pico-8 play session: no input (idle), after a click and taps of 🅾, ❎, 🅾+❎, 🅾 in the second before t = 0

[t = 1 s] idle ~1s (no d-pad/buttons)
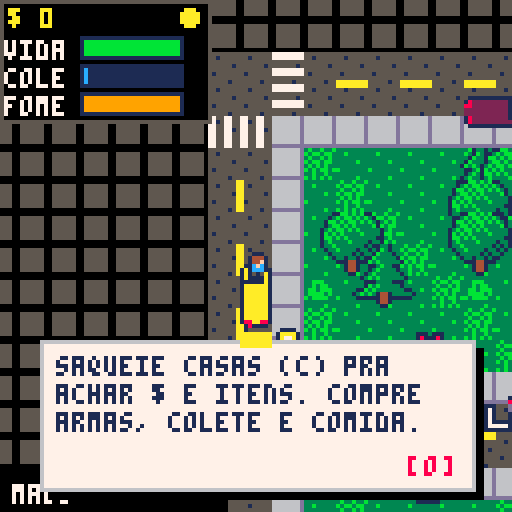

pico-8 cartridge
version 41
__lua__
-- zumbi city
-- setas: andar/dirigir
-- c: telefone / porta / carro
-- espaco ou x: atirar / freio
-- z: trocar arma

gc=split("12,11,8")
dc=split("1,3,2")
mc=split("6,5,1,0,3,3,12,13,5,5")
dk={split("0,1,2,3,4,5,13,6,8,9,9,11,13,13,14,14"),split("0,0,1,1,2,1,13,6,2,4,9,3,13,1,2,14")}
vx=split("0,13,29,44,59,72")
hy=split("0,11,26,41,56,72")
zn={"fffrff","hTTrTf","pTTrTf","hTirTf","cTTrpf","fffrff"}
rf=split("12,1,4,11,3,4,8,2,4,9,4,4,4,2,4,14,2,4,13,5,4,8,2,170,8,2,186,8,2,202,8,2,218,13,5,234")
phones={{x=100,y=44,g=0},{x=260,y=364,g=1},{x=500,y=204,g=2}}
gs,dia=0,0
lv=0
bat=1
wp=1
fh=1
am=split("0,0,0,0,0,0,0,0")
cartdata("zumbi_city3")
poke(0x5f2d,1)
if dget(4)==1 then
 mon,bat,dia=dget(0),dget(1)|1,dget(2)
 for i=5,8 do am[i]=dget(i) end
end

-- troca uma cor respeitando a noite
function pl(c,v)
 pal(c,lv>0 and dk[lv][v+1] or v)
end

-- colisao a pe (px,py = centro)
function bc(x,y)
 local n=0
 for i=-3,2,5 do
  for j=-1,3,4 do
   if sol(x+i,y+j) or cbx(x+i,y+j,0) then n+=1 end
  end
 end
 return n
end

function dd(a,b)
 return dist(a.x,a.y,b.x,b.y)
end

function dq(o)
 return dist(o.x,o.y,px,py)
end

function _init()
 if not T then gen() end
 ccx=nil
 px,py,face,cd,fu,fw=12,52,0,0,1,0
 tm=tm or 0
 hp,heat,wl,mt,inv,sw,fm,vs=100,0,0,240,0,0,100,0
 mon=mon or 0
 msg="telefone = ponto no minimapa"
 P,C,S,Q,B,F,CN,lt={},{},{},{},{},{},{},{}
 drv,dl,ins=nil
 add(C,{x=12,y=61,a=.25,v=0,c=10,t=3,h=100})
 pcars()
 for i=1,24 do spp() end
 -- area reservada: sprites x<80,y>=48 sao o minimapa; ids>=128 dividem memoria com o mapa
 if not mmd then
  mmd=1
  for y=0,79 do
   for x=0,79 do
    local t=tt(x,y)
    sset(x,y+48,t==2 and dc[gng(x*8)+1] or mc[t+1])
   end
  end
 end
end

-- carros sao objetos do mapa: poucos, em ruas retas, afastados.
-- 12% destruidos, 30% trancados, o resto abre. h=vida do carro
function pcars()
 for i=1,600 do
  if #C>=28 then return end
  local x,y=rnd(640),rnd(640)
  if i<99 then x/=3 y/=3 end
  local a,b=ax[x\8],ay[y\8]
  if tt(x\8,y\8)==0 and (a>1)!=(b>1) then
   local g=(a>1 and 0 or .25)+(rnd()<.5 and 0 or .5)+rnd(.06)-.03
   local ok=blk(x,y,g)==0
   for c in all(C) do
    if dist(x,y,c.x,c.y)<30 then ok=false end
   end
   local r=#C*.618%1
   local w=r<.12
   if ok then add(C,{x=x,y=y,a=g,v=0,t=0,c=w and 0 or rnd(split("4,5,13,6,9,2,15")),h=w and 0 or 60+rnd(40),w=w,l=r>.12 and r<.42}) end
  end
 end
end

-- ponto dentro de algum carro parado (so os proximos: CN)
function cbx(x,y,d)
 for c in all(CN) do
  local u,v=x-c.x,y-c.y
  if abs(u)<9 and abs(v)<9 then
   local f,s=cos(c.a),sin(c.a)
   if abs(u*f+v*s)<7 and abs(v*f-u*s)<3 then c.h-=d return true end
  end
 end
end

-- zumbi: so a noite
function spp()
 local x,y=rpos(rnd(2)\1,70,140)
 if lv>0 and x and rnd()>.3 and bc(x,y)<1 then
  local k=flr(rnd()+wl*.12)
  add(P,{x=x,y=y,dx=0,dy=0,hp=2-k+dia\2,t=0,f=3,fl=0,k=k})
 end
end

function sm(s,t)
 msg,mt=s,t
end

-- dano no jogador: o colete absorve primeiro
function hurt(n)
 za=min(vs,n)
 vs-=za
 hp-=n-za
end

function dmg(p,n)
 p.hp-=n
 if p.hp<=0 then kill(p) end
end

function hot(n)
 heat=min(100,heat+n)
end

-- v: morto pelo carro
function kill(p,v)
 sfx(1)
 spl(p.x,p.y)
 fx(p.x,p.y,11,6)
 del(P,p)
 mon+=8
 hot(v and 3 or 1)
 if v then drv.h-=1 end
end

function bump(c)
 local f,s=cos(drv.a),sin(drv.a)
 local dx,dy=c.x-drv.x,c.y-drv.y
 local u,v=abs(cos(c.a-drv.a)),abs(sin(c.a-drv.a))
 if abs(dx*f+dy*s)>6+7*u+3*v or abs(dy*f-dx*s)>2+7*v+3*u then return end
 local sp=abs(drv.v)
 local nx,ny=drv.x-dx*.3,drv.y-dy*.3
 if not sol(nx,ny) then drv.x,drv.y=nx,ny end
 drv.v*=.4
 c.v=0
 if sp>.6 then
  hurt(sp*2)
  dm="acidente de carro"
  sfx(2)
  fx((drv.x+c.x)/2,(drv.y+c.y)/2,10,3)
  drv.h-=sp*5
  c.h-=sp*5
 end
end

-- carro destruido: explode, vira carcaca solida e pega fogo
function wreck(c)
 c.w,c.c,c.v,c.l=1,0,0
 fx(c.x,c.y,9,10)
 fx(c.x,c.y,10,6)
 sfx(2)
 add(F,{x=c.x,y=c.y,l=90,d=30})
 if c==drv then out() end
 if dq(c)<20 then
  hurt(80)
  dm="carro explodiu"
 end
end

function kd(a,b)
 return (btn(a) and 1 or 0)-(btn(b) and 1 or 0)
end

function ctrl()
 local k5=btn(5) or stat(28,44)
 if btnp(4) then
  if not drv and stat(28,29) then cw() cd=12
  else act() end
 end
 if drv then
  if btn(2) then drv.v+=.14 end
  if btn(3) then drv.v-=drv.v>.2 and .2 or .1 end
  if k5 then
   drv.v*=.9
   if abs(drv.v)>1 then fx(drv.x,drv.y,6,1) end
  end
  local sp=abs(drv.v)
  local st=kd(0,1)*.03*mid(sp/.8,.4,1)*(1-mid(sp-2,0,1.2)*.3)*sgn(drv.v)
  local b0=blk(drv.x,drv.y,drv.a)
  if blk(drv.x,drv.y,drv.a+st)<=b0 then
   drv.a+=st
  elseif st!=0 and sp<.5 then
   -- encostado: recua um pouco pra conseguir girar
   local bx,by=drv.x-cos(drv.a)*.5,drv.y-sin(drv.a)*.5
   if blk(bx,by,drv.a)<=b0 and not sol(bx,by) then drv.x,drv.y=bx,by end
  end
  drv.v=mid(drv.v*.97,-1.5,3.2*(.5+drv.h/200))
  mv(drv)
  if drv.hit then
   drv.hit=false
   drv.h-=drv.dmg*6
   if drv.dmg>1.5 then
    hurt(drv.dmg*4)
    dm="acidente de carro"
    sfx(2)
    fx(drv.x,drv.y,10,4)
   end
  end
 else
  local dx=kd(1,0)
  local dy=kd(3,2)
  mov=dx!=0 or dy!=0
  if mov then
   local k=(dx*dy!=0 and .9 or 1.3)*min(1,fm/40+.4)
   dx*=k dy*=k
   local e=bc(px,py)
   if e==0 then lx,ly=px,py end
   if bc(px+dx,py)<max(1,e) then px+=dx end
   if bc(px,py+dy)<max(1,e) then py+=dy end
   if bc(px,py)>2 and lx then px,py=lx,ly end
   if abs(dx)>abs(dy) then face=dx>0 and 0 or 1 fu,fw=sgn(dx),0 else face=dy>0 and 3 or 2 fu,fw=0,sgn(dy) end
  end
  if k5 and cd<=0 then
   local w=fh>0 and 1 or wp
   local o=w*3
   cd=wd[o]
   if w>4 and am[w]<1 then
    cd=10
    sm("sem municao",40)
   elseif w>3 then
    shoot()
   else
    sw=8
    sfx(0)
    hot(.6)
    for p in all(P) do
     if dist(p.x,p.y,px+fu*8,py+fw*8)<10 then
      p.fl=5
      local nx,ny=p.x+fu*6,p.y+fw*6
      if bc(nx,ny)<1 then p.x,p.y=nx,ny end
      dmg(p,wd[o-1]/(1+fh))
     end
    end
   end
  end
 end
end

function _update()
 tm=(tm+1)%18000
 if dia>0 and tm%9000<1 then
  dia+=1
  if dia>7 then dia,dl,di=0,{{"o exercito chegou! voce","sobreviveu aos 7 dias.","fim. obrigado por jogar!"}},1 end
 end
 cd,mt,inv,sw=max(cd-1,0),max(mt-1,0),max(inv-1,0),max(sw-1,0)
 if gs==0 then
  if btnp(4) then
   gs,tm,mt=1,1500,240
   dl,di={{"a cidade foi tomada pelos","zumbis. de dia eles somem;","a noite eles saem."},
{"pedra negra fica longe","de tudo. ache um telefone","e peca ajuda: o exercito","leva 7 dias. sobreviva!"},
{"saqueie casas (c) pra","achar $ e itens. compre","armas, colete e comida."}},1
  end
  return
 end
 if dl then
  if btnp(4) then
   di+=1
   if di>#dl then dl=nil if hp<=0 then mon,bat,gs,wp,dia,am=0,1,0,1,0,split("0,0,0,0,0,0,0,0") _init() end end
  end
  return
 end
 if ins then insd() else ctrl() end
 if drv then px,py=drv.x,drv.y end
 if (lv>0)!=ngt then
  ngt=lv>0
  music(ngt and 0 or -1,1000)
  if not ngt and ins then P={} end
 end
 if ins then return end
 if tm%max(6,18-wl*3)==0 and #P<30+wl*3 then spp() end
 CN={}
 for c in all(C) do
  local d=dq(c)
  if c.h<=0 and not c.w then wreck(c) end
  if d<110 then
   if c!=drv then
    add(CN,c)
    if drv and d<18 then bump(c) end
   end
   if (c.w or c.h<50) and tm%2==0 then
    add(Q,{x=c.x+cos(c.a)*4,y=c.y+sin(c.a)*4,dx=rnd(.6)-.3,dy=-.5,l=14,c=c.w and 8+tm%3 or c.h<25 and 9 or 6})
   end
  end
 end
 -- zumbis
 for p in all(P) do
  local d=dq(p)
  if d>170 or lv==0 and rnd()<.02 then
   del(P,p)
  else
   p.t-=1 p.fl-=1
   local sp=(p.k==1 and .9 or .45)+dia*.04
   local a=atan2(px-p.x,py-p.y)
   if d<60+wl*18 then
    p.dx,p.dy=cos(a)*sp,sin(a)*sp
   elseif p.t<=0 then
    local a=rnd(5)\1*.25
    local m=a<1 and .2 or 0
    p.dx,p.dy=cos(a)*m,sin(a)*m
    p.t=40+rnd(60)
   end
   local nx,ny=p.x+p.dx,p.y+p.dy
   if d<110 then
    for q in all(P) do
     if q!=p and abs(p.x-q.x)<4 and abs(p.y-q.y)<4 then
      nx+=(p.x-q.x)*.15+rnd(.1)-.05
      ny+=(p.y-q.y)*.15+rnd(.1)-.05
     end
    end
   end
   if bc(nx,p.y)<1 then p.x=nx end
   if bc(p.x,ny)<1 then p.y=ny end
   if abs(p.dx)>abs(p.dy) then
    p.f=p.dx>0 and 0 or 1
   elseif p.dy!=0 then
    p.f=p.dy>0 and 3 or 2
   end
   if drv then
    if abs(drv.v)>.8 and d<8 then
     kill(p,true)
    elseif d<9 and abs(drv.v)<.5 then
     hurt(.05)
     drv.h-=.03
     dm="virou zumbi"
    end
   elseif d<7 and inv<=0 then
    hurt(6)
    inv=40
    sfx(3)
    dm="virou zumbi"
    fx(px,py,8,3)
    if bc(px+cos(a)*6,py+sin(a)*6)<1 then
     px+=cos(a)*6
     py+=sin(a)*6
    end
   end
  end
 end
 -- projeteis e fogo
 for b in all(B) do
  b.x+=b.dx b.y+=b.dy b.l-=1
  local h=cbx(b.x,b.y,b.d*9) or sol(b.x,b.y) or b.l<0
  for p in all(P) do
   if dd(p,b)<6 then
    h=true
    if b.t<3 then
     p.fl=5
     dmg(p,b.d)
    end
   end
  end
  if h then
   del(B,b)
   if b.t==3 then
    add(F,{x=b.x,y=b.y,l=12,d=22})
    sfx(2)
   end
  end
 end
 for f in all(F) do
  f.l-=1
  if f.l<0 then del(F,f) else
   for p in all(P) do
    if dd(p,f)<(f.d or 14) then
     dmg(p,f.d and 9 or .04)
    end
   end
   if dq(f)<11 then
    hurt(.15)
    dm="queimado"
   end
   for c in all(C) do
    if dd(c,f)<14 then c.h-=.05 end
   end
  end
 end
 for q in all(Q) do
  q.x+=q.dx q.y+=q.dy q.l-=1
  if q.l<0 then del(Q,q) end
 end
 -- barulho atrai zumbis
 if drv and abs(drv.v)>2.4 then hot(.03) end
 heat=max(0,heat-.04)
 wl=heat\20+dia\2
 hp=min(100,hp+.02)
 fm=max(0,fm-.012)
 if fm<=0 then hp-=.1 dm="fome" end
 if hp<=0 then die(dm or "virou zumbi") end
end

-- personagem (b=16 jogador, 24 zumbi)
function dchar(b,f,x,y,fl,wk)
 local o=f<2 and 4 or f==2 and 2 or 0
 rectfill(x-2,y+3,x+1,y+4,1)
 if fl>0 then
  for c=1,15 do pal(c,7) end
 end
 spr(b+o+(wk and tm\6%2 or 0),x-4,y-4,1,1,f==1)
 if fl>0 then dark(lv) end
end

-- carro: sprite fixo em 16 direcoes
function dcar(c)
 if dq(c)>120 then return end
 local n=flr(c.a%1*16+.5)%16
 local q=n<5 and n or n<9 and 8-n or n<13 and n-8 or 16-n
 local id=q<3 and 106+q*2 or 132+q*2
 pl(14,c.c)
 spr(id,flr(c.x+.5)-8,flr(c.y+.5)-8,2,2,n>4 and n<13,n>8)
 pl(14,14)
end

function dtile(tx,ty)
 local i=tx+ty*80
 local x,y,t,v=tx*8,ty*8,tt(tx,ty),V[i]
 if t==3 then
  -- muralha de contencao fora do mapa
  rectfill(x,y,x+7,y+7,5)
  rect(x,y,x+7,y+7,0)
 elseif t==2 then
  local g=v\256
  v%=256
  pl(8,rf[g*3-2]) pl(2,rf[g*3-1])
  if v==5 and lv>0 and (tx*3+ty)%3>0 then pl(12,10) end
  spr(rf[g*3]+v-4,x,y)
  pl(8,8) pl(2,2) pl(12,12)
  if g==10 and v<7 and tt(tx,ty+1)!=2 then rectfill(x,y,x+7,y+2,tx%2==0 and 8 or 7) end
  if v==6 then
   local k=dr[i]
   if k>1 then
    spr(45+k,x,y-8)
   end
   if lk[i] then rectfill(x+4,y+3,x+5,y+4,8) end
  end
 else
  if t>3 and t!=6 and t!=7 then spr((tx*7+ty*3)%5==0 and 1 or 0,x,y) end
  local q=LT[i] or 0
  if t==6 then v=30+tm\30%2 end
  if q>1 or LT[i+1]==2 then v=12 end
  if v>0 and v!=3 and v!=36 then spr(v==35 and 11 or v,x,y) end
  -- faixa de retencao: so na pista ao lado do semaforo
  if q>2 then
   for j=0,q>4 and 4 or 0,4 do
    if q%2>0 then rectfill(x,y+j,x+7,y+j+1,7) else rectfill(x+j,y,x+j+1,y+7,7) end
   end
  end
  if t==7 then
   for k=-1,1,2 do
    if tt(tx,ty+k)==6 then rectfill(x,y+3+k*3,x+7,y+4+k*3,4) end
   end
  end
 end
end

-- barra de status (y, valor 0-100, cor, rotulo)
function bar(y,v,t,c)
 print(t,1,y,7)
 rectfill(20,y-1,45,y+4,1)
 rectfill(21,y,21+v*.24,y+3,c or v>50 and 11 or v>25 and 10 or 8)
end

function hud()
 local h=drv and 37 or 30
 rectfill(0,0,52,h,0)
 rect(0,0,52,h,5)
 print("$ "..mon,2,2,10)
 if dia>0 then print("dia "..dia.."/7",96,11,8) end
 circfill(47,4,2,lv>0 and 12 or 10)
 rectfill(0,118,56,127,0)
 print(fh>0 and "maos" or wd[wp*3-2]..(wp>4 and " "..am[wp] or ""),3,121,7)
 bar(10,hp,"vida")
 bar(17,vs,"cole",12)
 if drv then
  rectfill(95,0,127,8,1)
  print(flr(abs(drv.v)*30).."km/h",98,2,7)
  bar(31,max(drv.h,0),"carro")
 end
 bar(24,fm,"fome",fm>25 and 9 or 8)
 if mt>0 and not dl then note(msg,40) end
 -- minimapa redondo: letras=predios, seta=jogador, n/s/l/o=bussola
 msx,msy=mid(px\8-12,0,55),mid(py\8-12,0,55)
 circfill(107,104,12,0)
 for j=-11,11 do
  local h=flr(sqrt(150-j*j))
  sspr(msx+12-h,msy+60+j,h*2+1,1,107-h,104+j)
 end
 circ(107,104,12,6)
 spr(64,104,83)
 spr(65,104,119)
 spr(66,87,101)
 spr(67,121,101)
 for p in all(phones) do mp(p,gc[p.g+1]) end
 for p in all(P) do mp(p,8) end
 for p in all(pn) do
  local i,j=mq(p)
  if i*i+j*j>81 then
   local a=atan2(i,j)
   i,j=cos(a)*9,sin(a)*9
  end
  local u,w,c=107+i,104+j,sub("-hemdg",p.k,p.k)
  pr(c,u-1,w-2,cm[p.k])
 end
 local a=drv and drv.a or atan2(fu,fw)
 local u,w=mq{x=px,y=py}
 local k=max(1,dist(0,0,u,w)/9)
 u,w=107+u/k,104+w/k
 for k=-1,1,2 do line(u+cos(a)*3,w+sin(a)*3,u+cos(a+k*.38)*3,w+sin(a+k*.38)*3,tm%8<4 and 7 or 10) end
 if dl then
  local d=dl[di]
  local h=#d*7+16
  pap(10,122-h,108,h)
  for i=1,#d do print(d[i],14,119-h+i*7,1) end
  print("[o]",102,114,8)
 end
end

function title()
 rectfill(0,26,127,114,1)
 pr("zumbi city",44,34,11,3)
 print("\fasetas    \f7andar / dirigir\n\n\faespaco   \f7atirar / freio\n\n\faz         \f7trocar arma\n\n\fac         \f7casa / carro",16,54,7)
 if tm%40<26 then pr("pressione c",40,102,10) end
end

-- arvores e fonte grandes (16x16), colisao continua 1 tile
function dtr(cx,cy,a)
 for ty=max(cy\8,0),min(cy\8+16,79) do
  for tx=max(cx\8-1,0),min(cx\8+16,79) do
   local i=tx+ty*80
   local t,v=T[i],V[i]
   local g=t==1 and LT[i]==1
   if v==3 and t==5 or v==36 and t==8 or v==35 and t==1 or g then
    if (v==36 or ty*8+4<py)==(a or false) then
     local x,y=tx*8,ty*8
     if g then sig(x,y,tx,ty)
     elseif v==35 then
      -- poste: cabeca + haste curta + base (recortes do sprite 46, 11px)
      sspr(112,16,8,4,x,y-3)
      sspr(112,20,8,5,x,y+1)
      sspr(112,30,8,2,x,y+6)
     else spr(v==36 and 44 or (tx+ty)%3==0 and 42 or 40,x-4,y-(v==36 and 4 or 8),2,2) end
    end
   end
  end
 end
end

-- semaforo (11px): cabeca 4x8 + haste. fica dentro do tile da calcada
-- ciclo 720 quadros: verde 300, amarelo 60, vermelho 360. postes vizinhos (tx par/impar) ficam opostos
function sig(x,y,tx,ty)
 local s=(tm+tx%2*360+ty\15*140+tx\50*180)%720
 local k=s<300 and 2 or s<360 and 1 or 0
 rectfill(x+3,y+5,x+4,y+7,5)
 rectfill(x+2,y-3,x+5,y+4,0)
 x+=1-tt(tx+1,ty)
 for i=0,2 do
  rectfill(x+3,y-2+i*2,x+4,y-1+i*2,i==k and (i<1 and 8 or 9+i) or 5)
 end
end

function dz(b)
 for p in all(P) do
  if (p.y<py)==b then dchar(24,p.f,p.x,p.y,p.fl,true) end
 end
end

function _draw()
 local dn=cos(tm/9000)
 lv=dn<-.5 and 2 or dn<0 and 1 or 0
 if ins then door() return end
 cls()
 local cx,cy=px-64,py-64
 if gs==0 then
  cx+=cos(tm/500)*40
  cy+=sin(tm/700)*20
 end
 ccx,ccy=ccx or cx,ccy or cy
 ccx+=(cx-ccx)*.3 ccy+=(cy-ccy)*.3
 cx,cy=ccx\1,ccy\1
 camera(cx,cy)
 dark(lv)
 for ty=cy\8,cy\8+16 do
  for tx=cx\8,cx\8+16 do
   dtile(tx,ty)
  end
 end
 for p in all(pn) do
  local n=p.n
  rectfill(p.l,p.y-16,p.r,p.y-9,bgc[p.k])
  print(n,(p.l+p.r)\2-#n*2+1,p.y-14,tcc[p.k])
 end
 if lv>0 then
  for l in all(LP) do
   if dist(l[1],l[2],px,py)<110 then glow(l[1],l[2]) end
  end
 end
 for s in all(S) do
  pl(8,3) spr(9,s.x-4,s.y-4) pl(8,8)
 end
 for p in all(phones) do
  pl(8,gc[p.g+1]) spr(15,p.x-4,p.y-4) pl(8,8)
  if tm%30<15 then circ(p.x,p.y,8,gc[p.g+1]) end
 end
 dtr(cx,cy,true)
 for c in all(C) do dcar(c) end
 dz(true)
 if not drv and gs>0 and (inv<=0 or tm%4<2) then
  dchar(vs>0 and 74 or 16,face,px,py,0,mov)
  local m,w=px+fw*2,fh>0 and "" or ({"444","5666","4999","447","45666","33b","466","455666"})[wp]
  for i=1,#w do
   local k=i+1+sw/2
   pset(m+fu*k,py+fw*k,ord(w,i)-48)
  end
 end
 dz(false)
 dtr(cx,cy)
 for q in all(Q) do pset(q.x,q.y,q.c) end
 for b in all(B) do circfill(b.x,b.y,b.t\3,b.t==3 and 9 or 7) end
 for f in all(F) do
  circfill(f.x,f.y,7+rnd(2),8)
  circfill(f.x,f.y-1,4+rnd(2),9)
  circfill(f.x,f.y-2,2,10)
 end
 if lv>0 and drv then
  glow(drv.x+cos(drv.a)*14,drv.y+sin(drv.a)*14)
  circfill(drv.x+cos(drv.a)*8,drv.y+sin(drv.a)*8,1,10)
 end
 camera()
 pal()
 if gs==0 then title() else hud() end
end

function tt(x,y)
 return x>=0 and y>=0 and x<80 and y<80 and T[x+y*80] or 3
end

function sol(x,y)
 local t,i=tt(x\8,y\8),x\8+y\8*80
 return V[i]==35 or LT[i]==1 or t==2 or t==3 or t==5 or t==6 or t>7
end

-- eixo: a=tipo (0/1 rua,2 calcada,3 miolo) u=posicao no quarteirao b=numero
function ln(s)
 local a,u,b,n,k={},{},{},0,0
 for i=0,79 do a[i]=3 end
 for v in all(s) do
  a[v],a[v+1],a[v+2]=0,1,2
  if v>0 then a[v-1]=2 end
 end
 for i=0,79 do
  if a[i]==0 then k+=1 end
  b[i]=k
  if a[i]==3 then u[i]=n n+=1 else n=0 end
 end
 return a,u,b
end

-- tipos: 0 rua 1 calcada 2 predio 3 muro 4 grama 5 arvore 6 agua 7 ponte 8 cerca/fonte 9 tumulo
function gen()
 T,V,LP,LT={},{},{},{}
 ax,ux,bx=ln(vx)
 ay,uy,by=ln(hy)
 for y=0,79 do
  for x=0,79 do
   local a,b,t,v=ax[x],ay[y],4,0
   local u,w=ux[x],uy[y]
   local h=(x*7+y*13+x*y)%10
   if a==3 and bx[x]==4 and abs(x-52-sin(y/60)*3)<2.5 then
    t,v=b>2 and 6 or 7,b>2 and 30 or 12
   elseif a<2 or b<2 then
    t,v=0,12
    if a>1 and x%2==0 and ax[x-1]!=2 then v=b==0 and 13 or 14
    elseif b>1 and y%2==0 and ay[y-1]!=2 then v=a==0 and 22 or 23 end
   elseif a==2 or b==2 then
    t,v=1,11
    if (x*3+y*5+4)%11==0 then
     v=35
     add(LP,{x*8+4,y*8-1})
    end
   else
    local z=sub(zn[by[y]],bx[x],bx[x])
    local e=ax[x-1]==2 or ax[x+1]==2 or ay[y-1]==2 or ay[y+1]==2
    if z=="f" or z=="r" then
     if h<3 and not e then t,v=5,3 elseif h==3 then v=37 end
    elseif z=="p" then
     if u==4 and w==5 then t,v=8,36
     elseif abs(u-4)+abs(w-5)<3 then t,v=1,11
     elseif h<2 and not e then t,v=5,3
     elseif h<4 then v=38 end
    elseif z=="c" then
     if e and not (u==4 and w==0) then t,v=8,34
     elseif u%2==1 and w%3==1 then t,v=9,33 end
    elseif z=="h" then
     if (u-1)%4<3 and (w-1)%5<3 then
      t,v=2,(4+(bx[x]+by[y]+(u+3)\4+(w+4)\5)%3)*256+1
     elseif h<2 and not e then t,v=5,3
     elseif h==2 then v=38 end
    elseif z=="T" then
     local c=ord(ssp,(bx[x]+by[y]*8)*9+u\6+w\6*3+1)-48
     if e and not(c==5 and u<1 and ay[y-1]!=2 and ay[y+1]!=2) or u%6==5 or w%6==5 then t,v=1,11
     else
      t,v=2,(c>0 and c+6 or gng(x*8)+1)*256+(c>0 and 3 or 1+(bx[x]*5+by[y]*3+u\6+w\6*2)%3)
     end
    elseif e then t,v=1,11
    elseif w<9 then t,v=2,7*256+2
    elseif u%3==1 and w==9 then t,v=8,39
    else t,v=1,11 end
   end
   local i=x+y*80
   T[i],V[i],LT[i]=t,v,b==2 and a<2 and 6 or a==2 and b<2 and 5
  end
 end
 -- fachadas: altura do predio vem de v%256, contada de baixo pra cima
 for x=0,79 do
  local n=0
  for y=79,0,-1 do
   local i=x+y*80
   if T[i]==2 then
    n+=1
    local g,f=V[i]\256,V[i]%256
    V[i]=g*256+(n>f and (n==f+1 and 8 or 7) or n==1 and (x%4==1 and 6 or x%2==0 and 5 or 4) or (x+y)%2==0 and 5 or 4)
   else n=0 end
  end
 end
 dr,pn,lk={},{},{}
 local q={}
 for y=0,79 do
  for x=0,79 do
   local i=x+y*80
   if T[i]==2 and V[i]%256==6 then
    local kk=(bx[x]+by[y]*8)*9+ux[x]\6+uy[y]\6*3+1
    local c=ord(ssp,kk)-48
    dr[i]=c>0 and not sol(x*8,y*8+8) and c or 1
    if dr[i]>1 and not q[kk] then
     q[kk]=1
     local l,r,m=x,x,c==6 and 2 or 4
     while T[l-1+y*80]==2 and x-l<m do l-=1 end
     while T[r+1+y*80]==2 and r-x<m do r+=1 end
     local n
     for j=c*3-5,c*3-3 do
      n=lb[j]
      if #n*4-1<=(r-l+1)*8 then break end
     end
     add(pn,{x=x*8,y=y*8,k=c,l=l*8,r=r*8+7,n=n})
    end
    if dr[i]<2 and rnd()<.45 then lk[i]=1 end
   end
  end
 end
 local o=split("28,10,1,31,13,1,58,10,1,61,13,1,43,40,1,46,43,1,30,29,2,60,29,2,14,44,2,14,59,2,45,59,2,30,75,2,30,15,3,33,11,4,60,15,3,63,11,4,45,45,3,48,41,4")
 for i=1,#o,3 do LT[o[i]+o[i+1]*80]=o[i+2] end
end

function gng(x)
 return min(x\214,2)
end

function dist(a,b,c,d)
 local x,y=(a-c)/64,(b-d)/64
 return sqrt(x*x+y*y)*64
end

function pr(s,x,y,c,o)
 for i=-1,1 do
  for j=-1,1 do print(s,x+i,y+j,o or 0) end
 end
 print(s,x,y,c)
end

-- papel com sombra e fita
function pap(x,y,w,h)
 rectfill(x+2,y+2,x+w+2,y+h+2,0)
 rectfill(x,y,x+w,y+h,7)
 rect(x,y,x+w,y+h,6)
 rectfill(x+w\2-4,y-2,x+w\2+3,y+1,10)
end

-- mensagem curta escrita a caneta no bilhete
function note(s,y)
 local w=#s*4+8
 pap(64-w\2,y,w,12)
 print(s,68-w\2,y+4,1)
end

function dark(l)
 for c=0,15 do
  pal(c,l>0 and dk[l][c+1] or c)
 end
end

function glow(x,y)
 spr(142,x-8,y-8,2,2)
end

function fx(x,y,c,n)
 for i=1,n do
  local a=rnd()
  add(Q,{x=x,y=y,dx=cos(a)*rnd(1.5),dy=sin(a)*rnd(1.5),l=8+rnd(8),c=c})
 end
end

function spl(x,y)
 add(S,{x=x,y=y})
 if #S>40 then deli(S,1) end
end

function rpos(t,a,b)
 for i=1,12 do
  local n,r=rnd(),a+rnd(b-a)
  local x,y=px+cos(n)*r,py+sin(n)*r
  if tt(x\8,y\8)==t then return x,y end
 end
end

function blk(x,y,a)
 local f,s,n=cos(a),sin(a),0
 for i=-1,1,2 do
  for j=-1,1,2 do
   if sol(x+f*7*i-s*3*j,y+s*7*i+f*3*j) then n+=1 end
  end
 end
 return n
end

function mv(c)
 local a=c.a
 local b0=blk(c.x,c.y,a)
 local nx,ny=c.x+cos(a)*c.v,c.y+sin(a)*c.v
 -- so anda se nao entrar mais fundo
 local function ok(x,y)
  local b=blk(x,y,a)
  return b==0 or b0>0 and b<=b0 and not sol(x,y)
 end
 if ok(nx,ny) then
  c.x,c.y=nx,ny
 elseif ok(nx,c.y) then
  c.x=nx
  c.v*=.85
 elseif ok(c.x,ny) then
  c.y=ny
  c.v*=.85
 else
  c.dmg=abs(c.v)
  c.v*=-.3
  c.hit=true
 end
 if not sol(c.x,c.y) then c.gx,c.gy=c.x,c.y
 elseif c.gx then c.x,c.y=c.gx,c.gy end
end

-- desce do carro
function out()
 local c=drv
 c.v,c.t=0,3
 px,py=c.x,c.y
 for k in all(split("8,-8,14,-14")) do
  local x,y=c.x-sin(c.a)*k,c.y+cos(c.a)*k
  if bc(x,y)<1 then px,py=x,y break end
 end
 drv=nil
end

-- carro mais proximo (ate r px)
function ncar(r,w)
 local b
 for c in all(C) do
  local d=dq(c)
  if d<r and not(w and c.w) then b,r=c,d end
 end
 return b
end

function act()
 if drv then
  out()
  return
 end
 for p in all(phones) do
  if dq(p)<10 then
   sav()
   if dia<1 then dia,dl,di,tm=1,{{"exercito: central de","resgate. quem fala?","voce: sobrevivente. a","cidade esta tomada!"},
{"exercito: onde voce esta?","voce: em pedra negra. fica","longe de tudo.","exercito: o resgate leva","7 dias. aguente firme."},
{"exercito: se esconda de","noite e fique vivo.","voce: vou aguentar.","exercito: boa sorte."}},1,0
   else sm("jogo salvo",50) end
   return
  end
 end
 for i=-1,1 do
  for j=-1,1 do
   local tx,ty=px\8+i,py\8+j
   local n=tx+ty*80
   if dr[n] and dist(px,py,tx*8+4,ty*8+4)<12 then
    if lk[n] then sm("casa trancada",50) else ins,mt,mn=n,0,1 sh=dr[n]==4 and fd or dr[n]==6 and of or ar end
    return
   end
  end
 end
 local b=ncar(14)
 if b then
  if b.w or b.l then sm(b.w and "carro destruido" or "carro trancado",50)
  else
   if b.t!=3 then hot(3) end
   drv,b.t,b.v=b,4,0
  end
 end
end

-- t = paginas; cada pagina = lista de linhas ja quebradas (max 26 colunas)
function die(m)
 for i=0,8 do dset(i,0) end
 dl,di={{"voce morreu!",m}},1
end

function mq(o)
 return o.x/8-msx-12,o.y/8-msy-12
end

function mp(o,c)
 local i,j=mq(o)
 if i*i+j*j<140 then pset(107+i,104+j,c) end
end

function sav()
 dset(0,mon) dset(1,bat) dset(4,1) dset(2,dia) for i=5,8 do dset(i,am[i]) end
end

-- lugares: nome,kit,sup,perigo,piso,mobilia
ssp="00000000000000000000000000000000000000000000000000000000000000000000000000000000000000000000000000000000000000000000000000000000000000000000000000000000000000000020004000030000000000000000000040000000000000000000000000000000000000000050000000000000000000000000000020000000000000000000000000000000000000000000000000000000000000000000060000000000000000000000000000000000000000000006000000030050000000000000000000000000000000000000000000000000000000000000000000000000000000000000000000000000000000000000"
bgc=split("0,7,3,9,1,5")
tcc=split("0,8,7,1,10,7")
cm=split("0,8,10,11,12,9")
lb=split("hospital,hosp,h,escola,esc,e,mercado,merc,m,delegacia,deleg,dp,garagem,gar,g")
lc=split("casa,.3,40,0,4,2,hospital,1,0,0,7,8,escola,.3,90,.4,5,3,mercado,.6,75,.1,6,9,delegacia,.2,110,.2,1,12,garagem,0,70,.2,13,10")

-- dentro: esconde e espera a noite passar (sem curar)
function insd()
 local k=dr[ins]
 heat=max(0,heat-.3)
 if k>3 then
  if btnp(2) then mn=(mn-2)%#sh+1 end
  if btnp(3) then mn=mn%#sh+1 end
  if btnp(4) then buy() end
 else
  if btnp(4) then srch() end
 end
 if btnp(5) then ins,inv,cd=nil,60,15 end
end

function srch()
 local k=dr[ins]
 local o=k*6
 if k==3 then return end
 mt=60
 if lt[ins] then
  msg="ja vasculhado"
  return
 end
 lt[ins]=1
 if rnd()<lc[o-2] then
  hp=max(1,hp-10)
  sfx(3)
  dm="emboscada: "..lc[o-5]
  msg="zumbi escondido! -10"
 elseif k==2 then
  hp=100
  sfx(7)
  msg="curativo completo!"
 else
  local n=flr(lc[o-3]*(.5+rnd()))
  mon+=n
  msg="+"..n.." $"
  sfx(7)
 end
end

function door()
 local k=dr[ins]
 local o=k*6
 local n=lc[o-5]
 cls(1)
 rectfill(8,16,119,100,lc[o-1])
 rect(8,16,119,100,0)
 if k>2 then
  rectfill(12,20,115,92,split("3,4,1,5")[k-2])
  rect(12,20,115,92,6)
  if k==3 then
   print("mural: mapa da cidade",16,23,10)
   for i=1,#pn do
    local p=pn[i]
    print(lc[p.k*6-5].." "..(dq(p)\2).."m",16,22+i*6,7)
   end
   print("zumbis saem a noite",16,87,8)
  else
   print("$ "..mon.."  fome "..fm\1,16,22,10)
   for i=1,#sh do
    local w=sh[i]
    print((i==mn and ">" or " ")..w[1].." "..w[2],16,21+i*6,i==mn and 7 or 6)
   end
  end
 else
  for i=0,2 do rectfill(16+i*36,24,40+i*36,40,lc[o]) end
  spr(16,60,64)
 end
 pr(n,64-#n*2,6,10)
 print("vida "..hp\1,2,104,11)
 print(lv>0 and "noite la fora" or "dia la fora",44,104,lv>0 and 12 or 10)
 print(k==3 and "x:sair" or k>3 and "o:comprar  x:sair" or "z:procurar  x:sair",26,112,7)
 print(k>3 and "cima/baixo:escolher" or "",26,120,6)
 if mt>0 then note(msg,82) end
end

-- armas: nome,dano,recarga
wd=split("bastao,1,14,facao,2,11,taco,3,26,estilingue,1,16,espingarda,1,42,granada,2,50,pistola,2,14,ak-47,3,5")

-- loja: nome,preco,funcao (callback: retorna 1 se a compra valeu)
function eat(n)
 if fm<100 then fm=min(100,fm+n) return 1 end
 sm("sem fome",50)
end

-- mercado: comida e coisas
fd={
{"pao",12,eat,20},
{"enlatado",25,eat,45},
{"refeicao",45,eat,80}}

-- oficina: conserto do carro mais proximo
function rp(n)
 local b=ncar(40,1)
 if b and b.h<100 then
  b.h=min(100,b.h+n)
  return 1
 end
 sm(b and "o carro ja esta inteiro" or "deixe um carro perto da porta",60)
end
of={
{"reparo leve",40,rp,40},
{"conserto total",80,rp,100}}

function ga(w)
 if hv(w) then am[w]+=(w-4)*6 return 1 end
 sm("falta a arma",60)
end

function gw(w)
 if not hv(w) then
  bat|=1<<w-1
  return 1
 end
end

-- delegacia: armas
-- precos reais
ar={
{"facao",150,gw,2},
{"taco",200,gw,3},
{"estilingue",100,gw,4},
{"espingarda",300,gw,5},
{"pistola",300,gw,7},
{"ak-47",700,gw,8},
{"granada x3",60,function() am[6]+=3 bat|=32 return 1 end},
{"cartuchos espingarda x6",50,ga,5},
{"balas pistola x18",40,ga,7},
{"balas ak-47 x24",60,ga,8},
{"colete",150,function() vs=100 return 1 end}}

function buy()
 local w=sh[mn]
 mt=0
 if mon>=w[2] and w[3](w[4]) then
  mon-=w[2]
  sfx(7)
  sav()
  sm("pronto!",60)
 else
  sfx(6)
  if mt<1 then sm(mon<w[2] and "falta $" or "voce ja tem",60) end
 end
end

function hv(w)
 return (bat&1<<w-1)>0
end

function cw()
 local o=wp
 if fh>0 then fh=0 else
  repeat wp=wp%8+1 until hv(wp)
  fh=wp>o and 0 or 1
 end
 sfx(4)
end

-- tiro: 4 estilingue, 5 espingarda (5 balins), 6 granada
function shoot()
 local n,s,l,t=1,3,40,1
 if wp==5 then n,l,t=5,14,2 elseif wp==6 then s,l,t=2.2,22,3 end
 if wp>4 then am[wp]-=1 end
 for i=1,n do
  local k=(i-n/2-.5)*.4
  add(B,{x=px+fu*5,y=py+fw*5,dx=fu*s+fw*k,dy=fw*s+fu*k,l=l,d=wd[wp*3-1],t=t})
 end
 hot(split("1,8,4,3,2")[wp-3])
 fx(px+fu*6,py+fw*6,10,3)
 sfx(wp==5 and 2 or 0)
end
__gfx__
333333333b33b33b4444444400111100666666666666666666111166888888888888888800000000011111106666666d5555555555555555aaaaaaaa00000800
33b33333b3bb3bb34494444401bbbb10666666666111111661444416222222228888888800880000177777716666666d55155555551555555515555500000800
333333333b33b3b3444444441bb3bbb16666666661cccc1661444416888888882222222208888000177887716666666d55555555555555555555555501111110
33333b33b3bb3bb3444444941bbbb3b16666666661cc7c1661494416888888888888888808888800178888716666666d55555515555555155555551501666610
333333333b3b3b334444444401bbbb106666666661cccc1661444416222222228888888800888000177887716666666d55555555555555555555555501611610
b3333333b3b3bb3b4944444400144100666666666111111661444416888888882222222200088000177777716666666d51555555515555555155555501666610
3333333333b33b334444444400144100666666666666666661444416888888881111111100000000011111106666666d55555555555555555555555501111110
33333b33b3b3b3b3444449440011110066666666666666661144441122222222000000000000000000000000dddddddd55555155aaaaaaaa5555515500000000
0000000000000000000000000000000000000000000000005555555aa5555555000000000000000000000000000000000000000000000000cccccccccccccccc
0000000000000000000000000000000000000000000000005515555aa5155555000000000000000000000000000000000000000000000000cc7cc1ccc7cccc1c
0001110000011100000111000001110000011100000111005555555aa5555555000111000001110000011100000111000001110000011100cccccccccccccccc
0014441000144410001444100014441000144410001444105555551aa55555150013331000133310001333100013331000133310001333101cccc7cccc1cc7cc
0001f1000001f100001444100014441000144f1000144f105555555aa55555550008b8000008b800001333100013331000133b8000133b80cccccccccccccccc
00fcccf000fcccf000fcccf000fcccf0001cfc10001cfc105155555aa155555500bdddb000bdddb000bdddb000bdddb0001ddbb0001ddbb0cc1cccccc1cccccc
001ccc10001ccc10001ccc10001ccc10001ccc10001ccc105555555aa5555555001ddd10001ddd10001ddd10001ddd10001ddd10001ddd10cccc7cccccc7cccc
0005050000005500000505000000550000050500000055005555515aa5555155000303000000330000030300000033000003030000003300cccccccccccccccc
0000000000000000d0d0d0d0666aa66d66dddd6600000000000000004444444400011bb3b3b11000000000133100000000000000000000000011110011111111
0000000000066000d0d0d0d066a77a6d6dccccd6000bb00000800000499999940013b3bb3b3b31000000001b31000000000001111110000001aaaa1017788771
0000000000677600dddddddd666aa66ddcc77ccd00b3bb00000000004949949401bb3b3bb3b3b310000001b3331000000001166cc661100001a77a1017788771
0000000000677600d0d0d0d06665566ddc7cc7cd0bb3bbb000000a0049999994013bb3b3b3333b1000001b3333310000001666c77c6661000011110018888881
0000000000666500d0d0d0d06665566ddcc77ccd0bbbb3b0000000004999999413b3bb3b3b3333310001b3b333331000016667c77cc666100005600018888881
0000000000666500dddddddd6665566ddccccccd00bbbb000e000000494994941b3b3b3333b333310000113b331100001666ccc77ccc66610005600017788771
0000000000555500d0d0d0d06655556d6dccccd60000000000000000499999941bb3b3b333333311000013b333310000166c7cc77cc7c6610005600017788771
0000000000000000d0d0d0d0dddddddd66dddd6600000000000008004444444413b3333b3333133100013b333333100066ccccc77ccccc660005600011111111
4444444401111110111111110011110000000000000000000000000000000000133b3333333131310013b3b33333310066c7ccc77c7ccc660005600000000000
433773341aa44aa11cc11cc101666610000000000000000000000000000000000133b33331331310000111333311100066cccc7cccccc7660005600000000000
437337341a4aaaa11c1aa1c1166116610000000000000000000000000000000000133333131331000001b3b333331000166cccccc7ccc6610005600000000000
437337341aa44aa111aaaa1116100161000000000000000000000000000000000001331331311000011b3b33333331101666c7cccccc66610005600000000000
437777341aaaa4a11caaaac11610016100000000000000000000000000000000000011144111000013b3b3144133333101666ccc7cc666100005600000000000
437337341aa44aa11c1aa1c116611661000000000000000000000000000000000000001441000000011111144111111000166666666661000005600000000000
437337341aaaaaa11c1cc1c101666610000000000000000000000000000000000000001441000000000000144100000000011666666110000055550000000000
44444444011111100111111000111100000000000000000000000000000000000000000110000000000000011000000000000111111000000155551000000000
11101110011111100111110011100000000000000000000000000000000000000000000000000000000000000000000000000000000000000000000000000000
18111810117777101177711017100000000000000100000000000001100000000000001111000000000000000000000000000000000000000000000000000000
18811810171111101700071017100000000000001a1000000000001aa1110000000001aeea100000000111000001110000011100000111000001110000011100
1818181011777110170007101710000000000001eaa100000000001eaeea100000001aaeeaa10000001444100014441000144410001444100014441000144410
181188101111171017000710171111100000001e1eee1000000001e1eeaa100000001e11eee100000001f1000001f100001444100014441000144f1000144f10
18111810177771101177711017777710000001e111eaa100000001e1111e100000001e1111e1000000f555f000f555f000f555f000f555f00015f5100015f510
1110111011111100011111001111111000001eee111ea10000001ee1111e100000001e1111e10000001555100015551000155510001555100015551000155510
000000000000000000000000000000000001eeeee111e10000001eeeee1e100000001eeeeee10000000505000000550000050500000055000005050000005500
01eeeeeee11ee1000188eeeee111ea10001eeeeeeeee100000001eeeeee1000000001eeeeee10000000000000000000000000000000000000000000000000000
0018eeeee11ea100001eeeeeeeee11000018eeeeeee100000001eeeeeee1000000001eeeeee10000000000000000000000000000000000000000000000000000
0018eeeeeeeea100001e8eeeee11000000188eeeee1000000001eeeeee10000000001eeeeee10000000000000000000000000000000000000000000000000000
000111111111100000188ee1110000000001e8eee1000000000188eeee10000000001eeeeee10000000000000000000000000000000000000000000000000000
000000000000000000011110000000000000188e1000000000018ee8e10000000000188ee8810000000000000000000000000000000000000000000000000000
00000000000000000000000000000000000001110000000000001118810000000000018111100000000000000000000000000000000000000000000000000000
00000000000000000000000000000000000000000000000000000001100000000000001000000000000000000000000000000000000000000000000000000000
00000000000000000000000000000000000000000000000000000000000000000000000000000000000000000000000000000000000000000000000000000000
00000000000000000000000000000000000000000000000000000000000000000000000000000000000000000000000000000000000000000000000000010000
000000000000000000000000000000000000000000000000000000000000000000000000000000000000000000000000000000000000000000000000011a1000
0000000000000000000000000000000000000000000000000000000000000000000000000000000000000000000000000000000000011100000000001eaae100
00000000000000000000000000000000000000000000000000000000000000000000000000000000000000000000000000000000011eaa1000000001e11eea10
000000000000000000000000000000000000000000000000000000000000000000000000000000000111111111111110000000111e11eae10000001ee111eaa1
0000000000000000000000000000000000000000000000000000000000000000000000000000000018eeeeeeeee1eea1000011eeee11eee1000001eeee11ee10
0000000000000000000000000000000000000000000000000000000000000000000000000000000088eeeeeeeee11eaa0111eeeeeee11eae00001eeeeee11e10
00000000000000000000000000000000000000000000000000000000000000000000000000000000eeeeeeeeeee11eee1eeeeeeeeee11eaa0001eeeeeeeee100
00000000000000000000000000000000000000000000000000000000000000000000000000000000eeeeeeeeeee11ee188eeeeeeeeee1ee1001eeeeeeeee1000
0000000000000000000000000000000000000000000000000000000000000000000000000000000018eeeeeeeee11ea118eeeeeeeeee111001eeeeeeeee10000
0000000000000000000000000000000000000000000000000000000000000000000000000000000018eeeeeeeeeeeea11eeeeeeeee110000018eeeeeee100000
0000000000000000000000000000000000000000000000000000000000000000000000000000000001111111111111101e8eeee111000000188eeeeee1000000
0000000000000000000000000000000000000000000000000000000000000000000000000000000000000000000000000188e1100000000001eeeeee10000000
000000000000000000000000000000000000000000000000000000000000000000000000000000000000000000000000001110000000000000188e1100000000
00000000000000000000000000000000000000000000000000000000000000000000000000000000000000000000000000000000000000000001810000000000
00000000000000000000000000000000000000000000000000000000000000000000000000000000000000000000000000000000000000000000100000000000
0000000000000000000000000000000000000000000000000000000000000000000000000000000000000001ae110000000001aeea100000000000a0a0a00000
000000000000000000000000000000000000000000000000000000000000000000000000000000000000001eaaee100000001aaeeaa1000000000a0a0a0a0000
000000000000000000000000000000000000000000000000000000000000000000000000000000000000001eeeeaa10000001eeeeee100000000a0a0a0a0a000
000000000000000000000000000000000000000000000000000000000000000000000000000000000000001111eea10000001e1111e10000000a0a0a0a0a0a00
00000000000000000000000000000000000000000000000000000000000000000000000000000000000001ee1111e1000000111111e1000000a0a0a0a0a0a0a0
00000000000000000000000000000000000000000000000000000000000000000000000000000000000001eeee11100000001eeeeee100000a0a0a0a0a0a0a0a
0000000000000000000000000000000000000000000000000000000000000000000000000000000000001eeeeeee100000001eeeeee10000a0a0a0a0a0a0a0a0
0000000000000000000000000000000000000000000000000000000000000000000000000000000000001eeeeee1000000001eeeeee100000a0a0a0a0a0a0a0a
0000000000000000000000000000000000000000000000000000000000000000000000000000000000001eeeeee1000000001eeeeee10000a0a0a0a0a0a0a0a0
000000000000000000000000000000000000000000000000000000000000000000000000000000000001eeeeeee1000000001eeeeee100000a0a0a0a0a0a0a0a
000000000000000000000000000000000000000000000000000000000000000000000000000000000001eeeeee10000000001eeeeee10000a0a0a0a0a0a0a0a0
00000000000000000000000000000000000000000000000000000000000000000000000000000000001eeeeeee10000000001eeeeee100000a0a0a0a0a0a0a0a
000000000000000000000000000000000000000000000000000000000000000000000000000000000018eeeee100000000001eeeeee1000000a0a0a0a0a0a0a0
0000000000000000000000000000000000000000000000000000000000000000000000000000000000188eeee100000000001eeeeee10000000a0a0a0a0a0a00
000000000000000000000000000000000000000000000000000000000000000000000000000000000001ee88e10000000000188ee88100000000a0a0a0a0a000
000000000000000000000000000000000000000000000000000000000000000000000000000000000000111810000000000001811110000000000a0a0a0a0000
00000000000000000000000000000000000000000000000000000000000000000000000000000000777777777777777777777777666666666666666600000000
00000000000000000000000000000000000000000000000000000000000000000000000000000000777777777111111771111117666666666666666600000000
000000000000000000000000000000000000000000000000000000000000000000000000000000007777777771cccc171cc11cc1666556666666666600000000
000000000000000000000000000000000000000000000000000000000000000000000000000000007777777771c77c171c7117c1666556667777777700000000
000000000000000000000000000000000000000000000000000000000000000000000000000000007777777771cccc171cc11cc1666666668888888800000000
0000000000000000000000000000000000000000000000000000000000000000000000000000000077777777711111171cc11cc1666666668888888800000000
0000000000000000000000000000000000000000000000000000000000000000000000000000000077777777777777771cc11cc1666666662222222200000000
00000000000000000000000000000000000000000000000000000000000000000000000000000000666666666666666611111111666666661111111100000000
00000000000000000000000000000000000000000000000000000000000000000000000000000000aaaaaaaaaaaaaaaaaaaaaaaa888888888888888800000000
00000000000000000000000000000000000000000000000000000000000000000000000000000000aaaaaaaaa444444aa444444a888888888888888800000000
00000000000000000000000000000000000000000000000000000000000000000000000000000000aaaaaaaaa4cccc4a44944944222222222222222200000000
00000000000000000000000000000000000000000000000000000000000000000000000000000000aaaaaaaaa4c77c4a44944944888888889999999900000000
00000000000000000000000000000000000000000000000000000000000000000000000000000000aaaaaaaaa4cccc4a44944944888888884444444400000000
00000000000000000000000000000000000000000000000000000000000000000000000000000000aaaaaaaaa4cccc4a44944944222222224444444400000000
00000000000000000000000000000000000000000000000000000000000000000000000000000000aaaaaaaaa444444a44944944888888889999999900000000
00000000000000000000000000000000000000000000000000000000000000000000000000000000999999999999999911111111888888881111111100000000
00000000000000000000000000000000000000000000000000000000000000000000000000000000ffffffffffffffffffffffffbbbbbbbbbbbbbbbb00000000
00000000000000000000000000000000000000000000000000000000000000000000000000000000fffffffff111111ff111111fbbbbbbbbbbbbbbbb00000000
00000000000000000000000000000000000000000000000000000000000000000000000000000000fffffffff1c7cc1f1cc77cc13bbb3bbbbbbbbbbb00000000
00000000000000000000000000000000000000000000000000000000000000000000000000000000fffffffff1cc7c1f1cc88cc1bbbbbbbbbbbbbbbb00000000
00000000000000000000000000000000000000000000000000000000000000000000000000000000fffffffff1cccc1f1cccccc1bbbbbbbb7777777700000000
00000000000000000000000000000000000000000000000000000000000000000000000000000000fffffffff1cccc1f1cccccc13bbb3bbb3333333300000000
00000000000000000000000000000000000000000000000000000000000000000000000000000000fffffffff111111f1cccccc1bbbbbbbb3333333300000000
00000000000000000000000000000000000000000000000000000000000000000000000000000000999999999999999911111111bbbbbbbb1111111100000000
00000000000000000000000000000000000000000000000000000000000000000000000000000000dddddddddddddddddddddddd111111111111111100000000
00000000000000000000000000000000000000000000000000000000000000000000000000000000ddddddddd111111dd555555d151115111111111100000000
00000000000000000000000000000000000000000000000000000000000000000000000000000000ddddddddd1c1c1cd5566665511111111cccccccc00000000
00000000000000000000000000000000000000000000000000000000000000000000000000000000ddddddddd1c1c1cd55611655115111517777777700000000
00000000000000000000000000000000000000000000000000000000000000000000000000000000ddddddddd1c1c1cd5566665511111111cccccccc00000000
00000000000000000000000000000000000000000000000000000000000000000000000000000000ddddddddd111111d5566665515111511dddddddd00000000
00000000000000000000000000000000000000000000000000000000000000000000000000000000dddddddddddddddd5566665511111111dddddddd00000000
00000000000000000000000000000000000000000000000000000000000000000000000000000000555555555555555511111111111111115555555500000000
00000000000000000000000000000000000000000000000000000000000000000000000000000000666666666666666666666666555555555555555500000000
00000000000000000000000000000000000000000000000000000000000000000000000000000000666666666111111611111111555555555555555500000000
000000000000000000000000000000000000000000000000000000000000000000000000000000005555555561cccc161666666151555155a1a1a1a100000000
000000000000000000000000000000000000000000000000000000000000000000000000000000006666666661c77c1615555551555555551a1a1a1a00000000
0000000000000000000000000000000000000000000000000000000000000000000000000000000066666666611111161666666155555555a1a1a1a100000000
00000000000000000000000000000000000000000000000000000000000000000000000000000000555555556666666615555551551555155555555500000000
00000000000000000000000000000000000000000000000000000000000000000000000000000000666666666666666616666661555555551111111100000000
00000000000000000000000000000000000000000000000000000000000000000000000000000000555555555555555511111111555555550000000000000000
00000000000000000000000000000000000000000000000000000000000000000000000000000000000000000000000000000000000000000000000000000000
00000000000000000000000000000000000000000000000000000000000000000000000000000000000000000000000000000000000000000000000000000000
00000000000000000000000000000000000000000000000000000000000000000000000000000000000000000000000000000000000000000000000000000000
00000000000000000000000000000000000000000000000000000000000000000000000000000000000000000000000000000000000000000000000000000000
00000000000000000000000000000000000000000000000000000000000000000000000000000000000000000000000000000000000000000000000000000000
00000000000000000000000000000000000000000000000000000000000000000000000000000000000000000000000000000000000000000000000000000000
00000000000000000000000000000000000000000000000000000000000000000000000000000000000000000000000000000000000000000000000000000000
00000000000000000000000000000000000000000000000000000000000000000000000000000000000000000000000000000000000000000000000000000000
